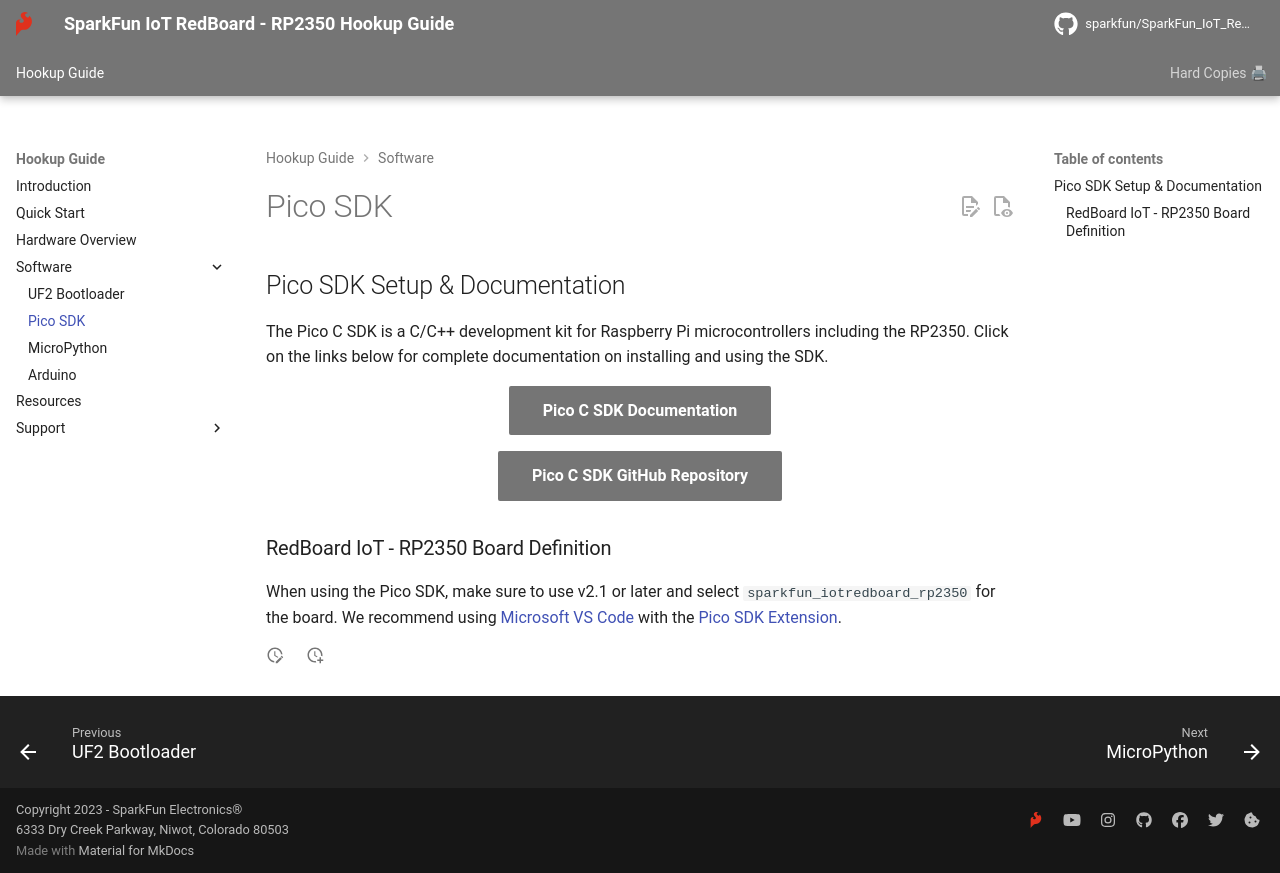

repository: sparkfun/SparkFun_IoT_RedBoard-RP2350 · page: picosdk/index.html · generator: mkdocs

## Pico SDK Setup & Documentation

The Pico C SDK is a C/C++ development kit for Raspberry Pi microcontrollers including the RP2350. Click on the links below for complete documentation on installing and using the SDK.

<article style="text-align: center;" markdown>
[Pico C SDK Documentation](https://www.raspberrypi.com/documentation/pico-sdk/){ .md-button .md-button--primary }
</article>

<article style="text-align: center;" markdown>
[Pico C SDK GitHub Repository](https://github.com/raspberrypi/pico-sdk){ .md-button .md-button--primary }
</article>

### RedBoard IoT - RP2350 Board Definition

When using the Pico SDK, make sure to use v2.1 or later and select `sparkfun_iotredboard_rp2350` for the board. We recommend using [Microsoft VS Code](https://code.visualstudio.com/) with the [Pico SDK Extension](https://marketplace.visualstudio.com/items?itemName=raspberry-pi.raspberry-pi-pico).
